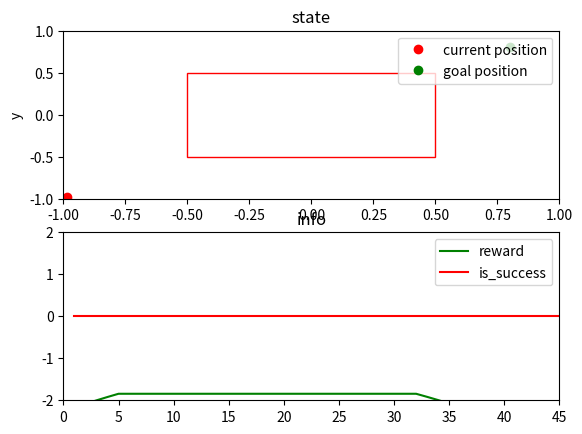

Reproduce this figure in Python.
"""Reacher Environment Implementation
"""
import numpy as np
import matplotlib

matplotlib.use("Agg")  #  TkAgg Can change to 'Agg' for non-interactive mode
import matplotlib.pyplot as plt
import matplotlib.patches as patches


def make(env_name, **env_args):
    # note: we only have one environment
    try:
        _ = eval(env_name)(**env_args)
    except:
        return NotImplementedError
    return eval(env_name)(**env_args)


class Reacher:
    def __init__(self, dim, order=2, sparse=False, seed=0):
        self.random = np.random.RandomState(seed)
        self.order = order
        self.sparse = sparse
        self.dim = dim
        self.interval = 0.1
        self.mass = 1
        self.boundary = 1.0
        self.threshold = self.boundary / 12
        self._max_episode_steps = 42 if self.order == 2 else 16
        self.max_u = 2
        self.action_space = self.ActionSpace(self.dim)
        plt.ion()
        plt.show()
        self.reset()

    class ActionSpace:
        def __init__(self, dim, seed=0):
            self.dim = dim
            self.random = np.random.RandomState(seed)
            self.shape = np.zeros(self.dim).shape

        def sample(self):
            return self.random.rand(self.dim)

    def compute_reward(self, achieved_goal, desired_goal, info=0):
        achieved_goal = achieved_goal.reshape(-1, self.dim)
        desired_goal = desired_goal.reshape(-1, self.dim)
        distance = np.sqrt(np.sum(np.square(achieved_goal - desired_goal), axis=1))
        if self.sparse == False:
            return -distance
            # return 0.5 / (0.5 + distance)
        else:  # self.sparse == True
            return (distance < self.threshold).astype(np.int64)

    def render(self):

        plt.clf()
        plt.subplot(211)
        if self.dim == 1:
            plt.axis([0, self._max_episode_steps, -2, 2])
            plt.plot(self.history["t"], self.history["position"], color="r", label="current position")
            plt.plot(self.history["t"], self.history["goal"], color="g", label="goal position")
            plt.xlabel("time")
            plt.ylabel("position")
        elif self.dim == 2:
            plt.axis([-self.boundary, self.boundary, -self.boundary, self.boundary])
            plt.plot(
                self.history["position"][-1][0],
                self.history["position"][-1][1],
                "o",
                color="r",
                label="current position",
            )
            plt.plot(self.history["goal"][-1][0], self.history["goal"][-1][1], "o", color="g", label="goal position")
            plt.xlabel("x")
            plt.ylabel("y")
        else:
            assert False, "Cannot render when number of dimension is greate than 2."
        plt.title("state")
        plt.legend(loc="upper right")
        plt.subplot(212)
        plt.axis([0, self._max_episode_steps, -2, 2])
        plt.plot(self.history["t"], self.history["r"], color="g", label="reward")
        plt.plot(self.history["t"], self.history["v"], color="r", label="is_success")
        plt.legend()
        plt.title("info")
        plt.show()
        plt.pause(0.05)

    def reset(self, init=None):

        # Randomly select the initial state
        if self.order == 2:
            # self.speed = np.zeros(self.dim)
            self.speed = 2 * (self.random.rand(self.dim) - 0.5) * self.boundary
            self.goal = np.zeros(self.dim)
            # self.goal = 2 * (self.random.rand(self.dim) - 0.5) * self.boundary
            # self.curr_pos = -0.7 * np.ones(self.dim) + 0.2 * (self.random.rand(self.dim) - 0.5)
            self.curr_pos = 2 * (self.random.rand(self.dim) - 0.5) * self.boundary
        else:  # 1
            self.goal = 0.0 * np.ones(self.dim)
            # self.goal = 2 * (self.random.rand(self.dim) - 0.5) * self.boundary
            # self.curr_pos = -0.7 * np.ones(self.dim) + 0.2 * (self.random.rand(self.dim) - 0.5)
            self.curr_pos = 2 * (self.random.rand(self.dim) - 0.5) * self.boundary

        # Make it possible to override the initial state.
        if init is not None:
            if "observation" in init.keys():
                if self.order == 2:
                    self.curr_pos = init["observation"][self.dim : 2 * self.dim]
                else:
                    self.curr_pos = init["observation"][0 : self.dim]
            if "goal" in init.keys():
                self.goal = init["goal"][0:2]

        self.T = 0
        self.history = {"position": [], "goal": [], "t": [], "r": [], "v": []}
        return self._get_state()[0]

    def seed(self, seed=0):
        self.random = np.random.RandomState(seed)

    def step(self, action):
        action = np.array(action)
        action.clip(-self.max_u, self.max_u)
        if self.order == 2:
            acc = action / self.mass
            self.curr_pos = self.curr_pos + self.speed * self.interval + self.interval * self.interval * acc * 0.5
            self.speed = self.speed + acc * self.interval
        else:  # 1
            self.curr_pos = self.curr_pos + action * self.interval
        self.T = self.T + 1
        self.history["position"].append(self.curr_pos)
        self.history["goal"].append(self.goal)
        self.history["t"].append(self.T)
        _, r, _, info = self._get_state()
        self.history["r"].append(r)
        self.history["v"].append(info["is_success"])
        return self._get_state()

    def _get_state(self):
        if self.order == 2:
            obs = np.concatenate((self.speed, self.curr_pos))
        else:  # 1
            obs = self.curr_pos
        g = self.goal
        ag = self.curr_pos
        r = self.compute_reward(ag, g)
        if self.order == 2:
            position_ok = r > -self.threshold if self.sparse == False else r == 1
            speed_ok = np.sqrt(np.sum(np.square(self.speed))) < 0.25
            is_success = position_ok and speed_ok
        else:
            is_success = r > -self.threshold if self.sparse == False else r == 1
        return ({"observation": obs, "desired_goal": g, "achieved_goal": ag}, r, 0, {"is_success": is_success})


class BlockReacher:
    """
    2D reacher environment with blocks
    """

    def __init__(self, order=2, sparse=False, seed=0):
        self.random = np.random.RandomState(seed)
        self.order = order
        self.dim = 2  # fixed
        self.sparse = sparse
        self.interval = 0.04
        self.mass = 1
        self.boundary = 1.0
        self.threshold = self.boundary / 12
        self._max_episode_steps = 70 if self.order == 2 else 45
        self.max_u = 2
        self.action_space = self.ActionSpace(self.dim)
        # add blocks manually added
        self.workspace = self.Block((-1.0, -1.0), 2.0, 2.0)
        self.blocks = []
        self.blocks.append(self.Block((-0.5, -0.5), 1.0, 1.0))
        plt.ion()
        # plt.show()
        self.reset()

    class ActionSpace:
        def __init__(self, dim, seed=0):
            self.dim = dim
            self.random = np.random.RandomState(seed)
            self.shape = np.zeros(self.dim).shape

        def sample(self):
            return self.random.rand(self.dim)

    class Block:
        def __init__(self, start, width, height):
            """
            start (float) - (x, y) as the center of the square
            height
            width
            """
            self.start = start
            self.height = height
            self.width = width

        def plot(self, ax):
            rect = patches.Rectangle(self.start, self.width, self.height, linewidth=1, edgecolor="r", facecolor="none")
            # Add the patch to the Axes
            ax.add_patch(rect)

        def inside(self, point):
            return (
                point[0] > self.start[0]
                and point[0] < self.start[0] + self.width
                and point[1] > self.start[1]
                and point[1] < self.start[1] + self.height
            )

        def outside(self, point):
            return (
                point[0] <= self.start[0]
                or point[0] >= self.start[0] + self.width
                or point[1] <= self.start[1]
                or point[1] >= self.start[1] + self.height
            )

    def compute_reward(self, achieved_goal, desired_goal, info=0):
        distance = self._compute_distance(achieved_goal, desired_goal)
        if self.sparse == False:
            return -distance
            # return 0.5 / (0.5 + distance)
        else:  # self.sparse == True
            return (distance < self.threshold).astype(np.int64)

    def _compute_distance(self, achieved_goal, desired_goal):
        achieved_goal = achieved_goal.reshape(-1, self.dim)
        desired_goal = desired_goal.reshape(-1, self.dim)
        distance = np.sqrt(np.sum(np.square(achieved_goal - desired_goal), axis=1))
        return distance

    def render(self):

        plt.clf()
        # plot the environment visualization
        ax = plt.subplot(211)
        if self.dim == 2:
            ax.axis([-self.boundary, self.boundary, -self.boundary, self.boundary])
            ax.plot(
                self.history["position"][-1][0],
                self.history["position"][-1][1],
                "o",
                color="r",
                label="current position",
            )
            ax.plot(self.history["goal"][-1][0], self.history["goal"][-1][1], "o", color="g", label="goal position")
            for block in self.blocks:
                block.plot(ax)
            ax.set_xlabel("x")
            ax.set_ylabel("y")
        else:
            assert False, "Cannot render when number of dimension is greate than 2."
        ax.set_title("state")
        ax.legend(loc="upper right")
        # plot reward and success info
        ax = plt.subplot(212)
        ax.axis([0, self._max_episode_steps, -2, 2])
        ax.plot(self.history["t"], self.history["r"], color="g", label="reward")
        ax.plot(self.history["t"], self.history["v"], color="r", label="is_success")
        ax.legend()
        ax.set_title("info")

        plt.show()
        plt.pause(0.05)

    def reset(self):

        # The initial state and final goal is fixed
        if self.order == 2:
            self.speed = np.zeros(self.dim)
            self.goal = 0.8 * np.ones(self.dim) * self.boundary
            self.curr_pos = -0.8 * np.ones(self.dim) * self.boundary
        else:  # 1
            self.goal = 0.8 * np.ones(self.dim) * self.boundary
            self.curr_pos = -0.8 * np.ones(self.dim) * self.boundary

        self.T = 0
        self.history = {"position": [], "goal": [], "t": [], "r": [], "v": []}
        return self._get_state()[0]

    def seed(self, seed=0):
        self.random = np.random.RandomState(seed)

    def step(self, action):
        action = np.array(action)
        action.clip(-self.max_u, self.max_u)
        if self.order == 2:
            acc = action / self.mass
            new_curr_pos = self.curr_pos + self.speed * self.interval + self.interval * self.interval * acc * 0.5
            new_speed = self.speed + acc * self.interval
            if all([block.outside(new_curr_pos) for block in self.blocks]) and self.workspace.inside(new_curr_pos):
                self.curr_pos = new_curr_pos
                self.speed = new_speed
            else:
                self.speed = 0.0 * self.speed
        else:  # 1
            new_curr_pos = self.curr_pos + action * self.interval
            if all([block.outside(new_curr_pos) for block in self.blocks]) and self.workspace.inside(new_curr_pos):
                self.curr_pos = new_curr_pos

        self.T = self.T + 1
        self.history["position"].append(self.curr_pos)
        self.history["goal"].append(self.goal)
        self.history["t"].append(self.T)
        _, r, _, info = self._get_state()
        self.history["r"].append(r)
        self.history["v"].append(info["is_success"])
        return self._get_state()

    def _get_state(self):
        if self.order == 2:
            obs = np.concatenate((self.speed, self.curr_pos))
        else:  # 1
            obs = self.curr_pos
        g = self.goal
        ag = self.curr_pos
        r = self.compute_reward(ag, g)
        # is_success or not
        if self.order == 2:
            position_ok = r > -self.threshold if self.sparse == False else r == 1
            speed_ok = np.sqrt(np.sum(np.square(self.speed))) < 0.25
            is_success = position_ok and speed_ok
        else:
            is_success = r > -self.threshold if self.sparse == False else r == 1
        # return distance as metric to measure performance
        distance = self._compute_distance(ag, g)
        return (
            {"observation": obs, "desired_goal": g, "achieved_goal": ag},
            r,
            0,
            {"is_success": is_success, "shaping_reward": -distance},
        )


if __name__ == "__main__":

    # env = make("", dim=1, order=1)
    # obs = env.reset()
    # for i in range(32):
    #     action = obs["desired_goal"] - obs["observation"]
    #     obs, r, done, info = env.step(action)
    #     env.render()

    # env = make("", dim=2)
    # obs = env.reset()
    # for i in range(32):
    #     obs, r, done, info = env.step([-np.sin(i / 10), -np.cos(i / 10)])
    #     env.render()

    env = make("BlockReacher", order=1)
    obs = env.reset()
    for i in range(32):
        action = obs["desired_goal"] - obs["observation"]
        obs, r, done, info = env.step(action)
        env.render()
    for i in range(32):
        action = -obs["desired_goal"] + obs["observation"]
        obs, r, done, info = env.step(action)
        env.render()
